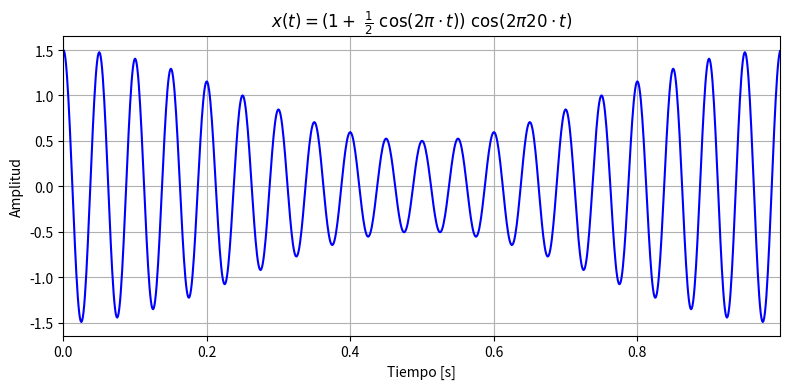
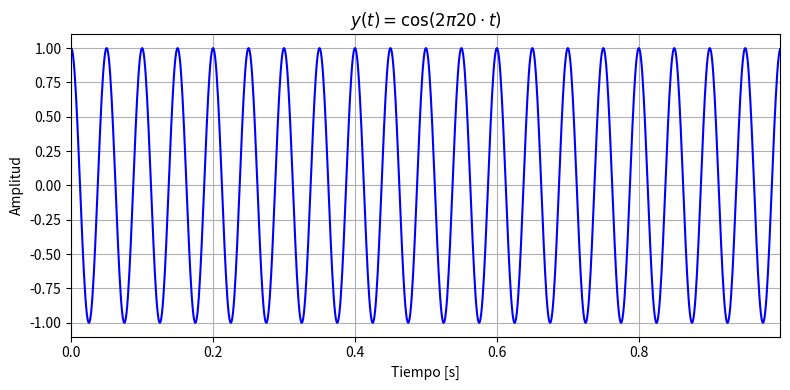

Reproduce these figures in Python, in order.
import numpy as np
import matplotlib.pyplot as plt

def graficar_senal(t, x, titulo, nombre_archivo, ylabel="Amplitud"):
    plt.figure(figsize=(8, 4))
    plt.plot(t, x, color='b', linewidth=1.5)
    plt.title(titulo, fontsize=12)
    plt.xlabel("Tiempo [s]")
    plt.ylabel(ylabel)
    plt.grid(True)
    plt.xlim([t[0], t[-1]])
    plt.tight_layout()

    plt.savefig(nombre_archivo, dpi=300)

    plt.show()  # Muestra una figura a la vez

# -------------------------------------------------------------
# Configuración de parámetros
# -------------------------------------------------------------
fs = 1000        # Frecuencia de muestreo en Hz 
duracion = 1.0   # Duración de la señal en segundos

# Vector de tiempo
t = np.arange(0, duracion, 1 / fs)

# -------------------------------------------------------------
# Definición de señales 
# -------------------------------------------------------------
x = (1 + np.cos(2 * np.pi * t) / 2) * np.cos(2 * np.pi * 20 * t)
y = np.cos(2 * np.pi * 20 * t)

# Lista de pares (señal, título en formato LaTeX, nombre imagen generada)
senales = [
    (x, "$x(t) = (1 + ~ \\frac{1}{2} ~ \\cos(2 \\pi \\cdot t)) ~ \\cos(2 \\pi 20 \\cdot t)$", "5_x"),
    (y, "$y(t) = \\cos(2 \\pi 20 \\cdot t)$", "5_cos20hz"),
]

# -------------------------------------------------------------
# Generación de un gráfico a la vez
# -------------------------------------------------------------
for x, titulo, nombre in senales:
    graficar_senal(t, x, titulo, nombre)
